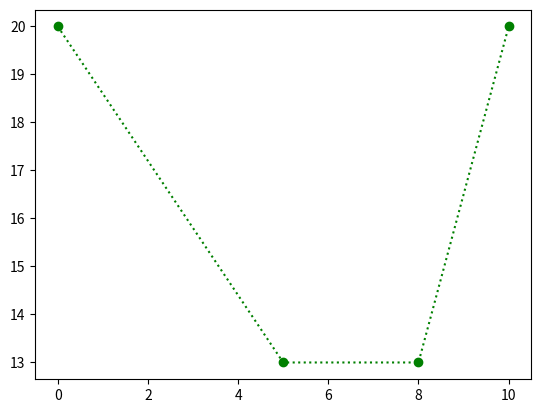

Python code for this plot:
import matplotlib.pyplot as mp
import numpy as np
mp.plot(np.array([0,5,8,10]),np.array([20,13,13,20]),'o:g')
mp.show()